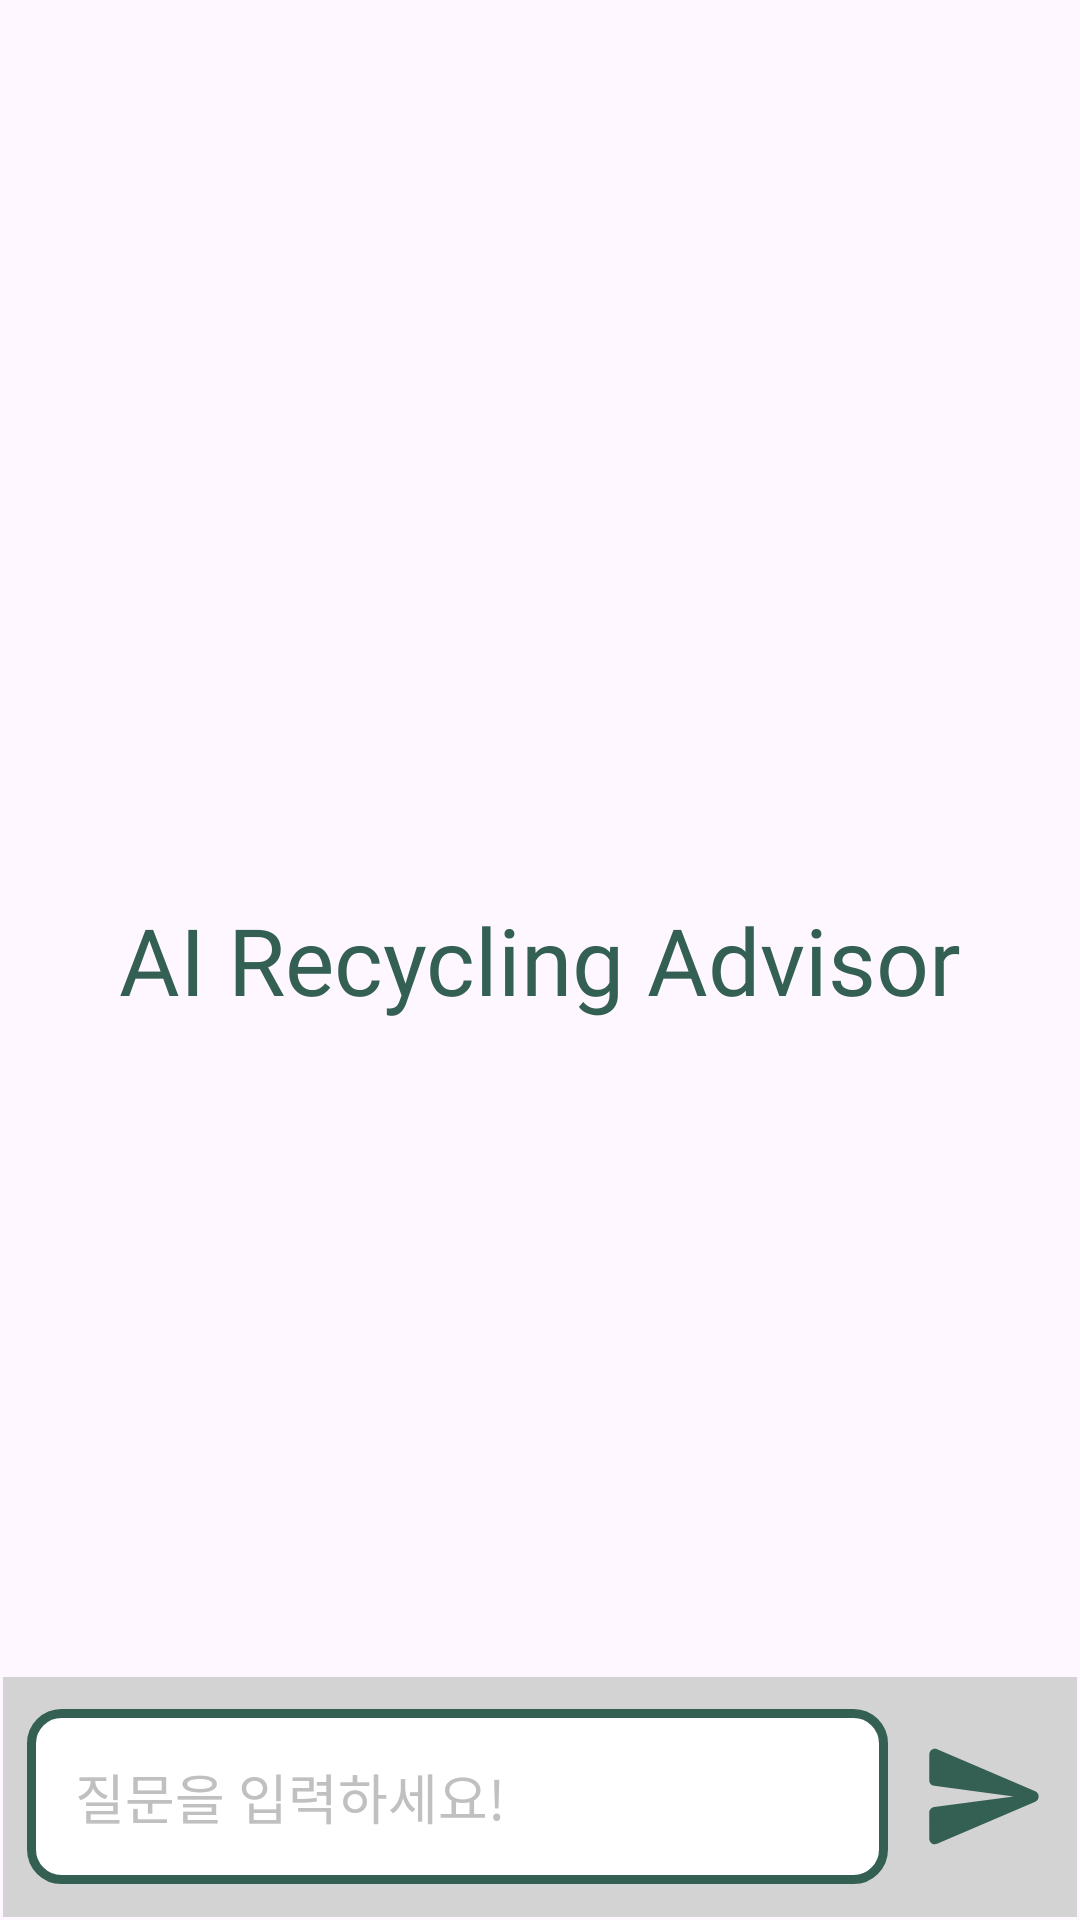

Produce the Android XML layout that renders to this screen, including the resource entries it uses.
<!-- AndroidManifest.xml: application theme Theme.SookCycle0520ver -->
<!-- res/layout/activity_chatbot.xml -->
<?xml version="1.0" encoding="utf-8"?>
<androidx.constraintlayout.widget.ConstraintLayout
    xmlns:android="http://schemas.android.com/apk/res/android"
    xmlns:app="http://schemas.android.com/apk/res-auto"
    xmlns:tools="http://schemas.android.com/tools"
    android:layout_width="match_parent"
    android:layout_height="match_parent"
    tools:context=".ChatbotActivity">

    <LinearLayout
        android:id="@+id/linearLayout1"
        android:layout_width="0dp"
        android:layout_height="0dp"
        android:layout_marginStart="1dp"
        android:layout_marginTop="1dp"
        android:layout_marginEnd="1dp"
        android:layout_marginBottom="1dp"
        android:orientation="vertical"
        app:layout_constraintBottom_toBottomOf="parent"
        app:layout_constraintEnd_toEndOf="parent"
        app:layout_constraintStart_toStartOf="parent"
        app:layout_constraintTop_toTopOf="parent">

        <RelativeLayout
            android:layout_width="match_parent"
            android:layout_height="match_parent"
            tools:context=".MainActivity">

            <androidx.recyclerview.widget.RecyclerView
                android:layout_width="match_parent"
                android:layout_height="match_parent"
                android:id="@+id/recycler_view"
                android:layout_above="@+id/bottom_layout"/>

            <TextView
                android:id="@+id/tv_welcome"
                android:layout_width="400dp"
                android:layout_height="wrap_content"
                android:layout_centerInParent="true"
                android:fontFamily="@font/smu_snowflake_regular"
                android:text="AI Recycling Advisor"
                android:textAlignment="center"
                android:textColor="@color/main_color"
                android:textSize="15pt" />

            <RelativeLayout
                android:layout_width="match_parent"
                android:layout_height="80dp"
                android:layout_alignParentBottom="true"
                android:padding="8dp"
                android:id="@+id/bottom_layout"
                android:background="#D3D3D3">

                <EditText
                    android:id="@+id/et_msg"
                    android:layout_width="match_parent"
                    android:layout_height="wrap_content"
                    android:layout_centerInParent="true"
                    android:layout_toLeftOf="@+id/btn_send"
                    android:background="@drawable/shape"
                    android:fontFamily="@font/smu_snowflake_regular"
                    android:hint="질문을 입력하세요!"
                    android:padding="16dp"
                    android:textColorHint="#C0C0C0" />

                <ImageButton
                    android:id="@+id/btn_send"
                    android:layout_width="45dp"
                    android:layout_height="45dp"
                    android:layout_alignParentEnd="true"
                    android:layout_centerInParent="true"
                    android:layout_marginStart="10dp"
                    android:background="?attr/selectableItemBackgroundBorderless"
                    android:contentDescription="메시지 전송 버튼"
                    android:src="@drawable/round_send_24" />

            </RelativeLayout>
        </RelativeLayout>
    </LinearLayout>
</androidx.constraintlayout.widget.ConstraintLayout>
<!-- resources referenced by this layout -->
<resources>
  <color name="main_color">#345F53</color>
  <!-- drawable round_send_24 (drawable) -->
  <vector
      android:autoMirrored="true"
      android:height="45dp"
      android:tint="@color/main_color"
      android:viewportHeight="24"
      android:viewportWidth="24"
      android:width="45dp"
      xmlns:android="http://schemas.android.com/apk/res/android">
      <path
          android:fillColor="@android:color/white"
          android:pathData="M3.4,20.4l17.45,-7.48c0.81,-0.35 0.81,-1.49 0,-1.84L3.4,3.6c-0.66,-0.29 -1.39,0.2 -1.39,0.91L2,9.12c0,0.5 0.37,0.93 0.87,0.99L17,12 2.87,13.88c-0.5,0.07 -0.87,0.5 -0.87,1l0.01,4.61c0,0.71 0.73,1.2 1.39,0.91z"/>
  </vector>
  <!-- drawable shape (drawable) -->
  <?xml version="1.0" encoding="utf-8"?>
  <shape
      xmlns:android="http://schemas.android.com/apk/res/android"
      android:shape="rectangle">
  
      <corners android:radius="10dip"/>
      <stroke android:width="3dp"
          android:color="@color/main_color"/>
      <solid android:color="@color/white"/>
  
  </shape>
  <style name="Theme.SookCycle0520ver" parent="Base.Theme.SookCycle0520ver" />
  <color name="white">#FFFFFFFF</color>
  <style name="Base.Theme.SookCycle0520ver" parent="Theme.Material3.DayNight.NoActionBar">
          
         <item name="colorPrimary">@color/grey</item>
      </style>
  <color name="grey">#dee2e6</color>
</resources>
